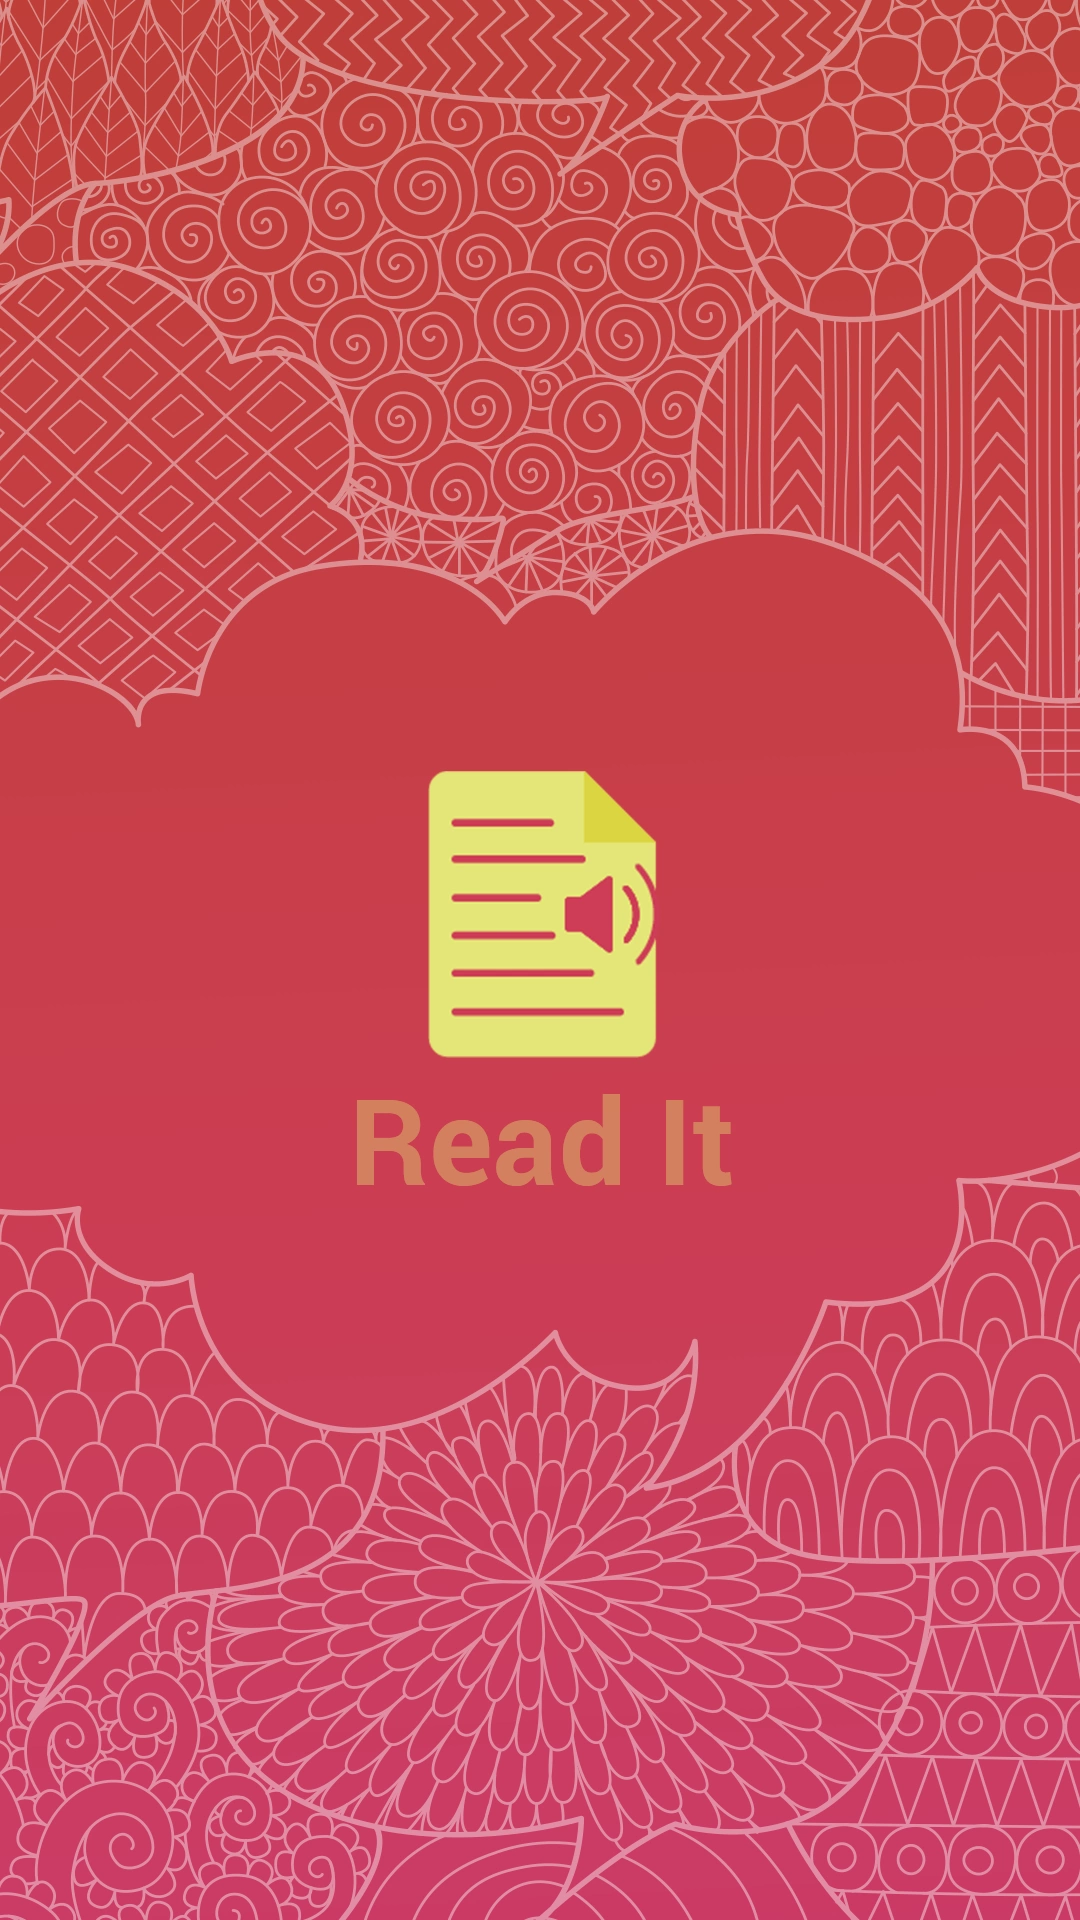

Layout XML and referenced resources for this Android screen:
<!-- AndroidManifest.xml: activity theme SplashTheme -->
<!-- res/layout/activity_splash.xml -->
<?xml version="1.0" encoding="utf-8"?>
<RelativeLayout xmlns:android="http://schemas.android.com/apk/res/android"
    xmlns:tools="http://schemas.android.com/tools"
    android:layout_width="match_parent"
    android:layout_height="match_parent"
    android:background="@drawable/bg_main"
    tools:context=".activities.SplashActivity">

    <ImageView
        android:layout_width="match_parent"
        android:layout_height="match_parent"
        android:background="@drawable/bg_splash_screen"
        android:contentDescription="@string/str_splash" />
</RelativeLayout>
<!-- resources referenced by this layout -->
<resources>
  <!-- drawable bg_main (drawable) -->
  <?xml version="1.0" encoding="utf-8"?>
  <shape xmlns:android="http://schemas.android.com/apk/res/android">
      <gradient
          android:angle="90"
          android:endColor="@color/shade2"
          android:startColor="@color/shade4" />
  </shape>
  <!-- drawable bg_splash_screen: webp bitmap (drawable, 374698 bytes) -->
  <string name="str_splash">splash</string>
  <style name="SplashTheme" parent="Theme.AppCompat.DayNight.NoActionBar">
          <item name="android:windowBackground">@drawable/bg_main</item>
          <item name="windowNoTitle">true</item>
          <item name="windowActionBar">false</item>
          <item name="android:windowFullscreen">true</item>
          <item name="android:windowContentOverlay">@null</item>
      </style>
  <color name="shade2">#c13f3d</color>
  <color name="shade4">#FFCB3C66</color>
</resources>
